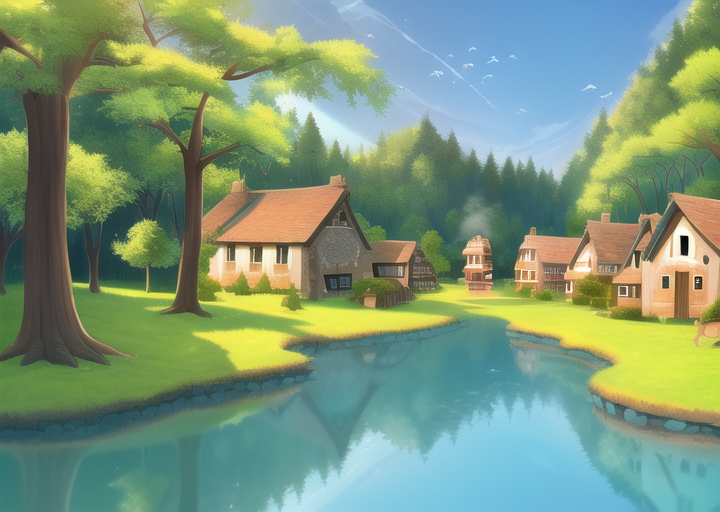
Generation parameters embedded in this image by AUTOMATIC1111 Stable Diffusion web UI or a fork of it (Forge, ...) (PNG 'parameters' text chunk):
masterpiece, best quality, ((village)), daytime, cartoon, forest


Negative prompt: lowres, bad anatomy, bad hands, text, error, missing fingers, extra digit, fewer digits, cropped, worst quality, low quality, normal quality, jpeg artifacts, signature, watermark, username, blurry, artist name, road
Steps: 38, Sampler: Euler a, CFG scale: 12, Seed: 349120082, Size: 720x512, Model hash: 89d59c3dde, Model: nai, Clip skip: 2, Version: v1.3.1